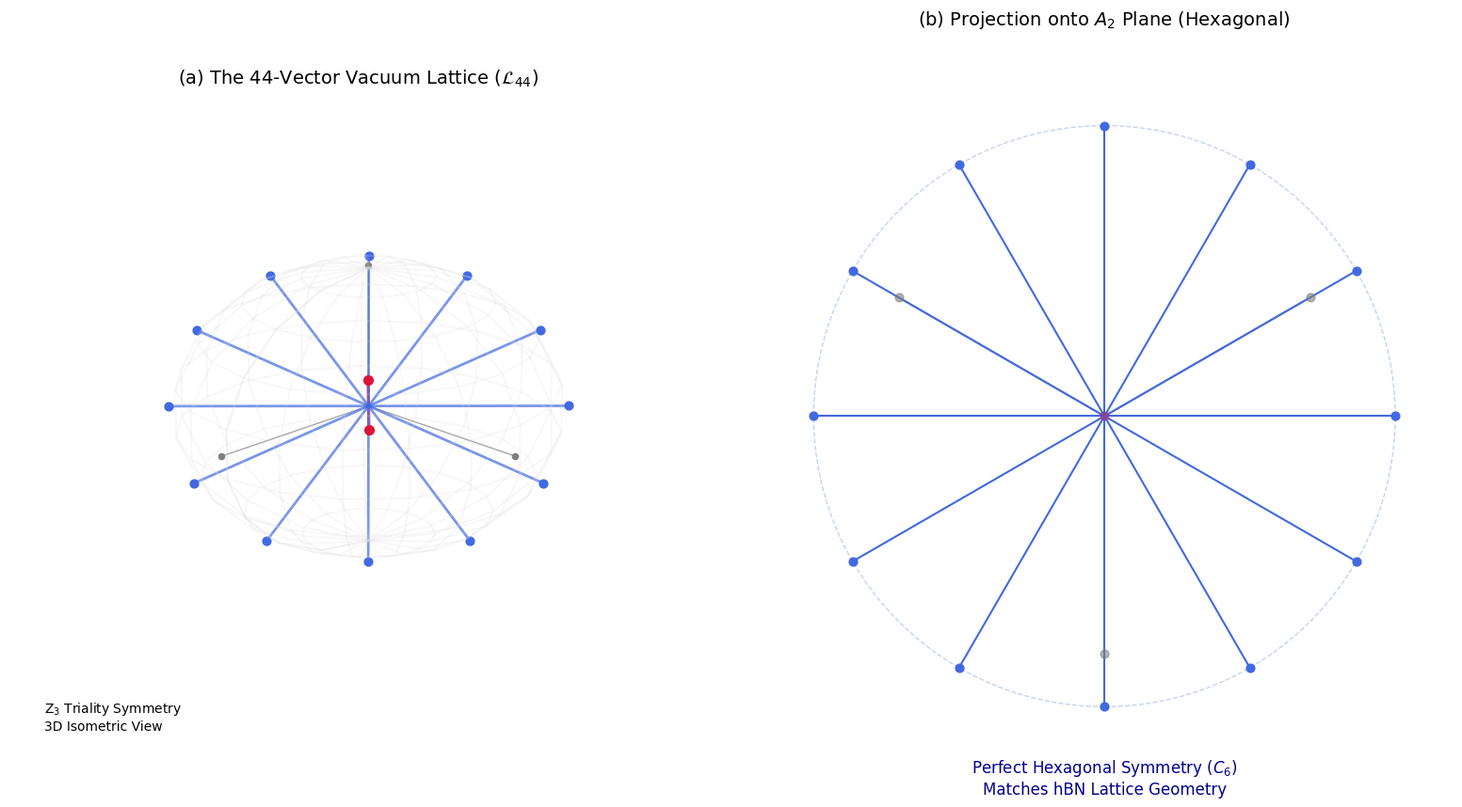

Generate this figure with matplotlib:
import numpy as np
import matplotlib.pyplot as plt
from mpl_toolkits.mplot3d import Axes3D
from itertools import combinations

# Configure aesthetic style
plt.style.use('default')

def normalize(v):
    norm = np.linalg.norm(v)
    if norm < 1e-9: 
        return None
    return v / norm

def generate_44_lattice():
    # 1. Basic Seeds
    basis = np.eye(3)
    dem = np.array([1, 1, 1]) / np.sqrt(3)
    vectors = [basis[0], basis[1], basis[2], dem, -dem]
    
    # Triality Matrix (for reference)
    T = np.array([[0, 0, 1], [1, 0, 0], [0, 1, 0]])
    
    # Roots (Type: [1, -1, 0])
    roots = []
    for i in range(3):
        for j in range(3):
            if i != j:
                r = np.zeros(3)
                r[i] = 1
                r[j] = -1
                roots.append(normalize(r))
    
    # Hybrids (Type: [2, -1, -1])
    hybrids = []
    for i in range(3):
        h = -np.ones(3)
        h[i] = 2
        hybrids.append(normalize(h))
        hybrids.append(normalize(-h))

    # Collect all unique vectors
    all_vecs = []
    all_vecs.extend(vectors)
    all_vecs.extend(roots)
    all_vecs.extend(hybrids)
    
    # Remove duplicates and Nones
    unique_vecs = []
    seen = set()
    for v in all_vecs:
        if v is not None:
            t = tuple(np.round(v, 6))
            if t not in seen:
                seen.add(t)
                unique_vecs.append(v)
                
    return np.array(unique_vecs)

def plot_z3_lattice():
    vectors = generate_44_lattice()
    
    fig = plt.figure(figsize=(16, 8))
    
    # --- Subplot 1: 3D "Luban Lock" Structure ---
    ax1 = fig.add_subplot(121, projection='3d')
    # 使用 raw string 修复 SyntaxWarning
    ax1.set_title(r"(a) The 44-Vector Vacuum Lattice ($\mathcal{L}_{44}$)", 
                  fontsize=14, y=1.05)
    
    # Plot vectors
    dem_axis = np.array([1, 1, 1]) / np.sqrt(3)
    
    for v in vectors:
        cos_theta = np.dot(v, dem_axis)
        
        if np.isclose(abs(cos_theta), 1.0):
            c, s, lw, z = 'crimson', 50, 2.5, 10   # Democratic (Axis)
        elif np.isclose(cos_theta, 0.0):
            c, s, lw, z = 'royalblue', 40, 2.0, 8  # Roots (Planar)
        else:
            c, s, lw, z = 'gray', 20, 1.0, 5       # Hybrids
            
        ax1.plot([0, v[0]], [0, v[1]], [0, v[2]], 
                 color=c, alpha=0.7, linewidth=lw)
        ax1.scatter(v[0], v[1], v[2], color=c, s=s, 
                    depthshade=False, zorder=z)

    # Wireframe sphere for context
    u, v = np.mgrid[0:2*np.pi:20j, 0:np.pi:10j]
    x = 0.98 * np.cos(u) * np.sin(v)
    y = 0.98 * np.sin(u) * np.sin(v)
    z = 0.98 * np.cos(v)
    ax1.plot_wireframe(x, y, z, color="gainsboro", alpha=0.2)

    ax1.view_init(elev=20, azim=45)
    ax1.set_axis_off()
    ax1.text2D(0.05, 0.05, "Z$_3$ Triality Symmetry\n3D Isometric View", 
               transform=ax1.transAxes)

    # --- Subplot 2: 2D Projection (A2 Root System) ---
    ax2 = fig.add_subplot(122)
    ax2.set_title(r"(b) Projection onto $A_2$ Plane (Hexagonal)", 
                  fontsize=14, y=1.05)
    
    # Projection onto plane perpendicular to (1,1,1)
    u_vec = np.array([1, -1, 0]) / np.sqrt(2)
    v_vec = np.array([1, 1, -2]) / np.sqrt(6)
    
    for v in vectors:
        x_p = np.dot(v, u_vec)
        y_p = np.dot(v, v_vec)
        
        cos_theta = np.dot(v, dem_axis)
        if np.isclose(abs(cos_theta), 1.0):
            c, alpha = 'crimson', 0.2
        elif np.isclose(cos_theta, 0.0):
            c, alpha = 'royalblue', 1.0
        else:
            c, alpha = 'gray', 0.6
            
        ax2.plot([0, x_p], [0, y_p], color=c, alpha=alpha, linewidth=1.5)
        ax2.scatter(x_p, y_p, color=c, s=40, alpha=alpha, zorder=10)

    # Highlight the Hexagon
    circle = plt.Circle((0, 0), 1.0, color='royalblue', fill=False, 
                        linestyle='--', alpha=0.3)
    ax2.add_artist(circle)
    
    ax2.set_aspect('equal')
    ax2.set_xlim(-1.2, 1.2)
    ax2.set_ylim(-1.2, 1.2)
    ax2.axis('off')
    
    ax2.text(0, -1.3, "Perfect Hexagonal Symmetry ($C_6$)\n"
                      "Matches hBN Lattice Geometry", 
             ha='center', fontsize=12, color='darkblue')

    plt.tight_layout()
    plt.savefig('Fig_Z3_Lattice_Architecture.png', dpi=300, bbox_inches='tight')
    plt.show()
    print("Figure generated: Fig_Z3_Lattice_Architecture.png")

if __name__ == "__main__":
    plot_z3_lattice()
